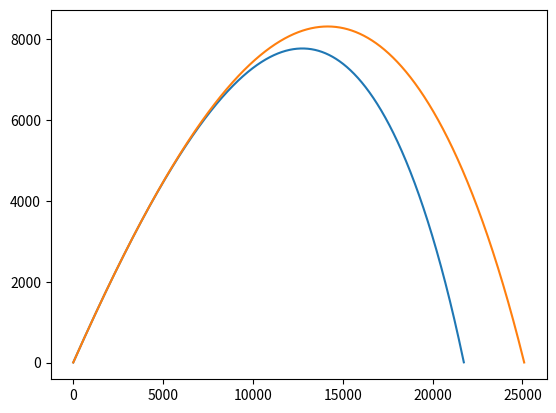
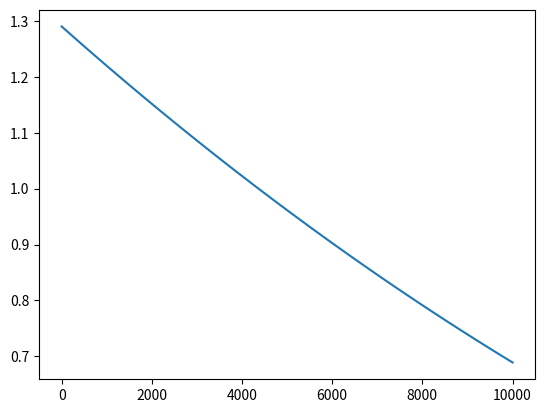

Generate these figures, in order, with matplotlib:
# [redacted]
# [redacted]

from matplotlib import pyplot as plt
from numpy import pi, cos, sin, exp, linspace, zeros


class trajectory:
    # Initialize variables
    def __init__(self,v,th,r):
        self.th = th*pi/180.
        self.vx = v*cos(self.th)
        self.vy = v*sin(self.th)
        self.x = r[0]
        self.y = r[1]
        
        self.tau = 0.001
        self.g = 9.8
        self.C = 0.5
        
        self.m = 0.145 # in kg
        diam = 0.074 # in m
        self.A = pi * diam**2 / 4.
        
        self.T0 = 293 # in K
    
    # Set variables directly
    def SetVars(self,C,A,p,m):
        self.C = C
        self.A = A
        self.p = p
        self.m = m
    
    # Drag equation
    def Drag(self, p, v, vD):
        return -0.5*p*self.A*self.C*v*vD
                
    # Plot trajectory
    def plot(self):
        counter = 0
        X=[]
        Y=[]
        while self.y > 0: # Until ground is hit
            # Use Euler steps
            self.x += self.vx * self.tau
            self.y += self.vy * self.tau
            v = (self.vx**2 + self.vy**2)**(0.5)
            self.vx += (self.Drag(self.p,self.vx,v)/self.m) * self.tau
            self.vy += (-self.g + self.Drag(self.p,self.vy,v)/self.m) * self.tau
            
            
            if counter %20 == 0: # Plot only 1/20 of the points
                X.append(self.x)
                Y.append(self.y)
            
            counter+=1
   
        plt.plot(X,Y)
        plt.show()
    
    # Density change function (in part b)
    def density(self, y):
        a = 6.5e-3
        b = 2.5
        return self.p*(1-a*y/self.T0)**b
    
    # Verify equation given in part b
    def plotDensityTest(self):
        N = 100
        Y = linspace(0,10000,N)
        P = zeros(N, float)
        for i in range(N):
            P[i] = self.density(Y[i])
        
        plt.plot(Y,P)
        plt.show()
    
    # Plot with modified density function
    def plot2(self):
        counter = 0
        X=[]
        Y=[]
        while self.y > 0: # Until ground is hit
            # Use Euler steps
            self.x += self.vx * self.tau
            self.y += self.vy * self.tau
            v = (self.vx**2 + self.vy**2)**(0.5)
            self.vx += (self.Drag(self.density(self.y),self.vx,v)/self.m) * self.tau
            self.vy += (-self.g + self.Drag(self.density(self.y),self.vy,v)/self.m) * self.tau
            
            
            if counter %20 == 0: # Plot only 1/20 of the points
                X.append(self.x)
                Y.append(self.y)
            
            counter+=1
   
        plt.plot(X,Y)
        #plt.show()

# a
traj = trajectory(750,45,[0,1])
traj.SetVars(0.5,0.007,1.29,50)
traj.plot()

# b
plt.figure(2)
traj.plotDensityTest()

# c/d
traj2 = trajectory(750,45,[0,1])
traj2.SetVars(0.5,0.007,1.29,50)
plt.figure(1)
traj2.plot2()

plt.show()

# The cannon shell range is about 3000 m more with the corrected air density
